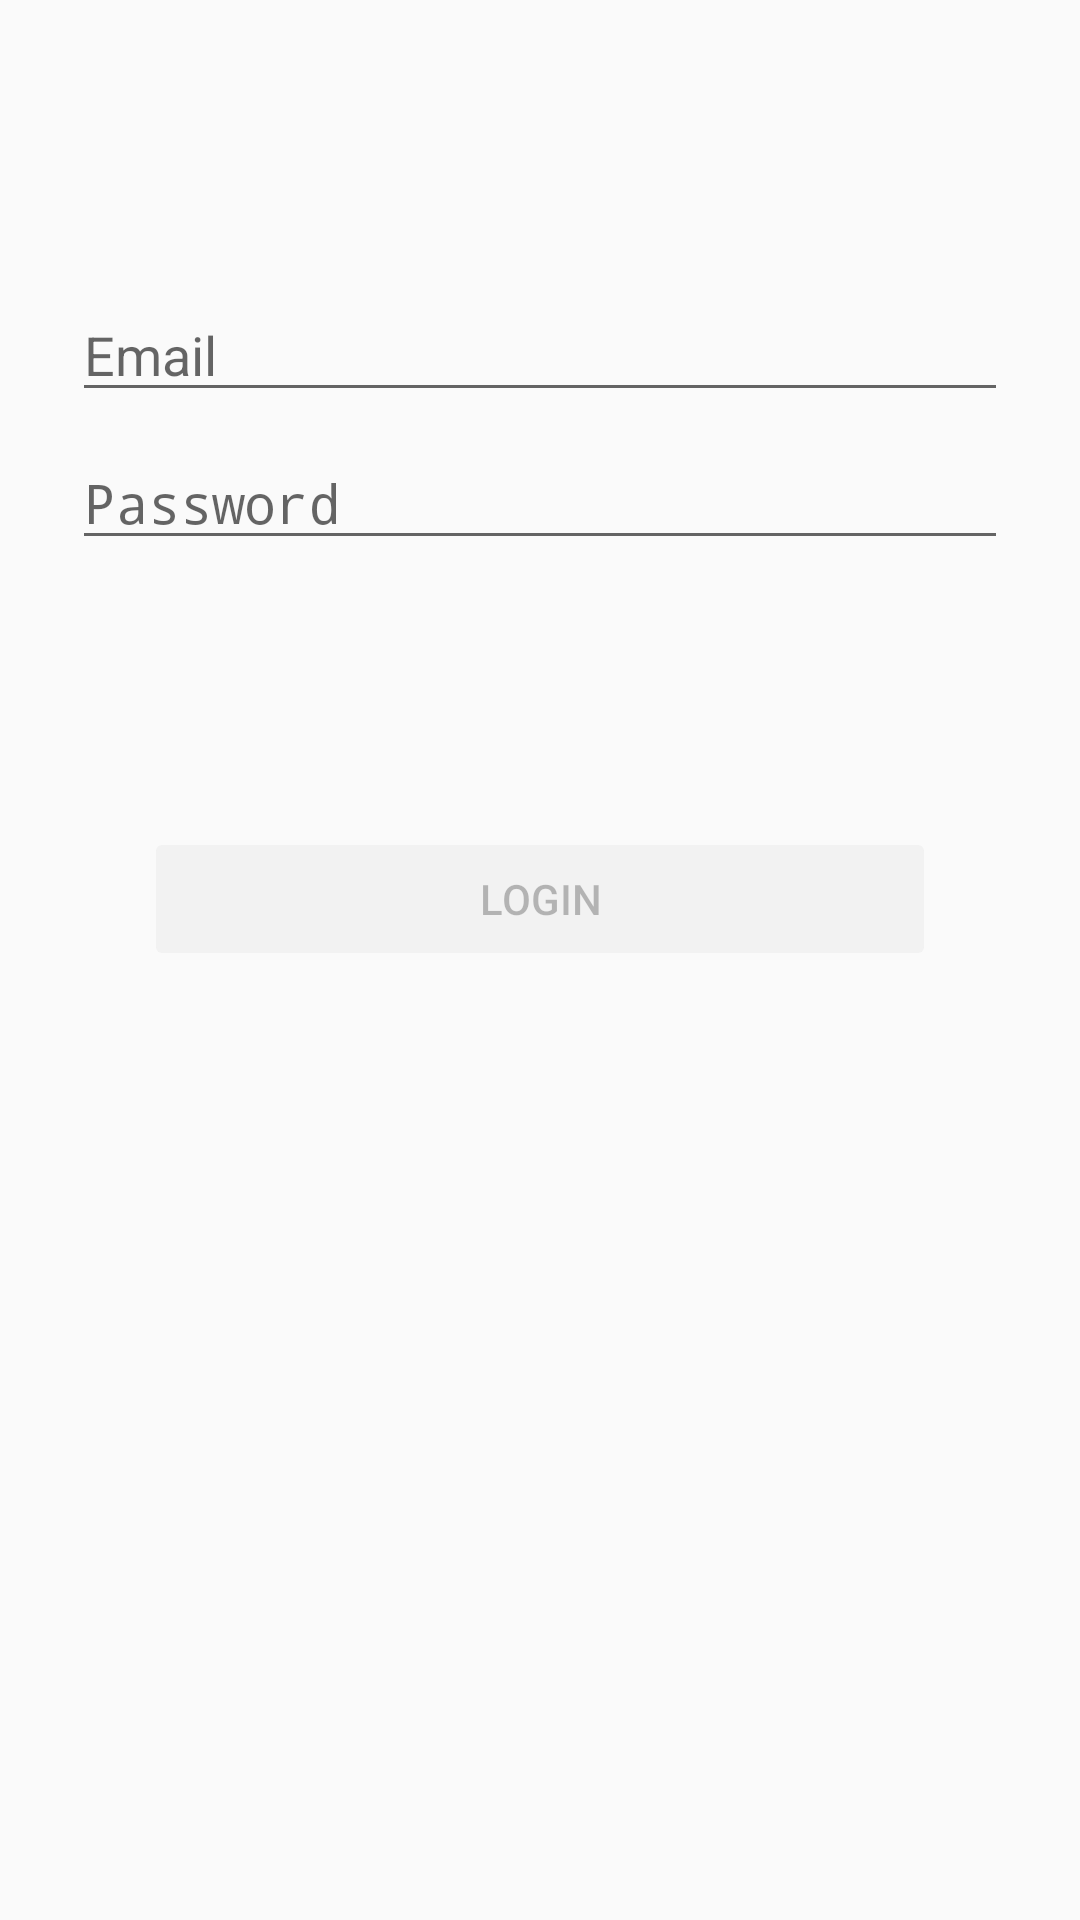

Produce the Android XML layout that renders to this screen, including the resource entries it uses.
<!-- AndroidManifest.xml: application theme Theme.android_app -->
<!-- res/layout/fragment_login.xml -->
<?xml version="1.0" encoding="utf-8"?>
<androidx.constraintlayout.widget.ConstraintLayout xmlns:android="http://schemas.android.com/apk/res/android"
    xmlns:app="http://schemas.android.com/apk/res-auto"
    xmlns:tools="http://schemas.android.com/tools"
    android:id="@+id/container"
    android:layout_width="match_parent"
    android:layout_height="match_parent"
    android:paddingLeft="@dimen/fragment_horizontal_margin"
    android:paddingTop="@dimen/fragment_vertical_margin"
    android:paddingRight="@dimen/fragment_horizontal_margin"
    android:paddingBottom="@dimen/fragment_vertical_margin"
    tools:context=".ui.login.LoginFragment">

    <EditText
        android:id="@+id/username"
        android:layout_width="0dp"
        android:layout_height="wrap_content"
        android:layout_marginStart="24dp"
        android:layout_marginTop="96dp"
        android:layout_marginEnd="24dp"
        android:hint="@string/prompt_email"
        android:inputType="textEmailAddress"
        android:selectAllOnFocus="true"
        app:layout_constraintEnd_toEndOf="parent"
        app:layout_constraintStart_toStartOf="parent"
        app:layout_constraintTop_toTopOf="parent" />

    <EditText
        android:id="@+id/password"
        android:layout_width="0dp"
        android:layout_height="wrap_content"
        android:layout_marginStart="24dp"
        android:layout_marginTop="8dp"
        android:layout_marginEnd="24dp"
        android:hint="@string/prompt_password"
        android:imeActionLabel="@string/action_sign_in_short"
        android:imeOptions="actionDone"
        android:inputType="textPassword"
        android:selectAllOnFocus="true"
        app:layout_constraintEnd_toEndOf="parent"
        app:layout_constraintStart_toStartOf="parent"
        app:layout_constraintTop_toBottomOf="@+id/username" />

    <Button
        android:id="@+id/login"
        android:layout_width="match_parent"
        android:layout_height="wrap_content"
        android:layout_gravity="start"
        android:layout_marginStart="48dp"
        android:layout_marginTop="26dp"
        android:layout_marginEnd="48dp"
        android:layout_marginBottom="64dp"
        android:enabled="false"
        android:text="@string/action_sign_in"
        app:layout_constraintBottom_toBottomOf="parent"
        app:layout_constraintEnd_toEndOf="parent"
        app:layout_constraintStart_toStartOf="parent"
        app:layout_constraintTop_toBottomOf="@+id/password"
        app:layout_constraintVertical_bias="0.2" />

    <ProgressBar
        android:id="@+id/loading"
        android:layout_width="wrap_content"
        android:layout_height="wrap_content"
        android:layout_gravity="center"
        android:layout_marginStart="32dp"
        android:layout_marginTop="64dp"
        android:layout_marginEnd="32dp"
        android:layout_marginBottom="64dp"
        android:visibility="gone"
        app:layout_constraintBottom_toBottomOf="parent"
        app:layout_constraintEnd_toEndOf="@+id/password"
        app:layout_constraintStart_toStartOf="@+id/password"
        app:layout_constraintTop_toTopOf="parent"
        app:layout_constraintVertical_bias="0.3" />
</androidx.constraintlayout.widget.ConstraintLayout>
<!-- resources referenced by this layout -->
<resources>
  <string name="action_sign_in">Login</string>
  <string name="action_sign_in_short">Sign in</string>
  <string name="prompt_email">Email</string>
  <string name="prompt_password">Password</string>
  <style name="Theme.android_app" parent="android:Theme.Material.Light.NoActionBar">
          <item name="android:statusBarColor">@color/purple_700</item>
      </style>
  <color name="purple_700">#FF3700B3</color>
</resources>
